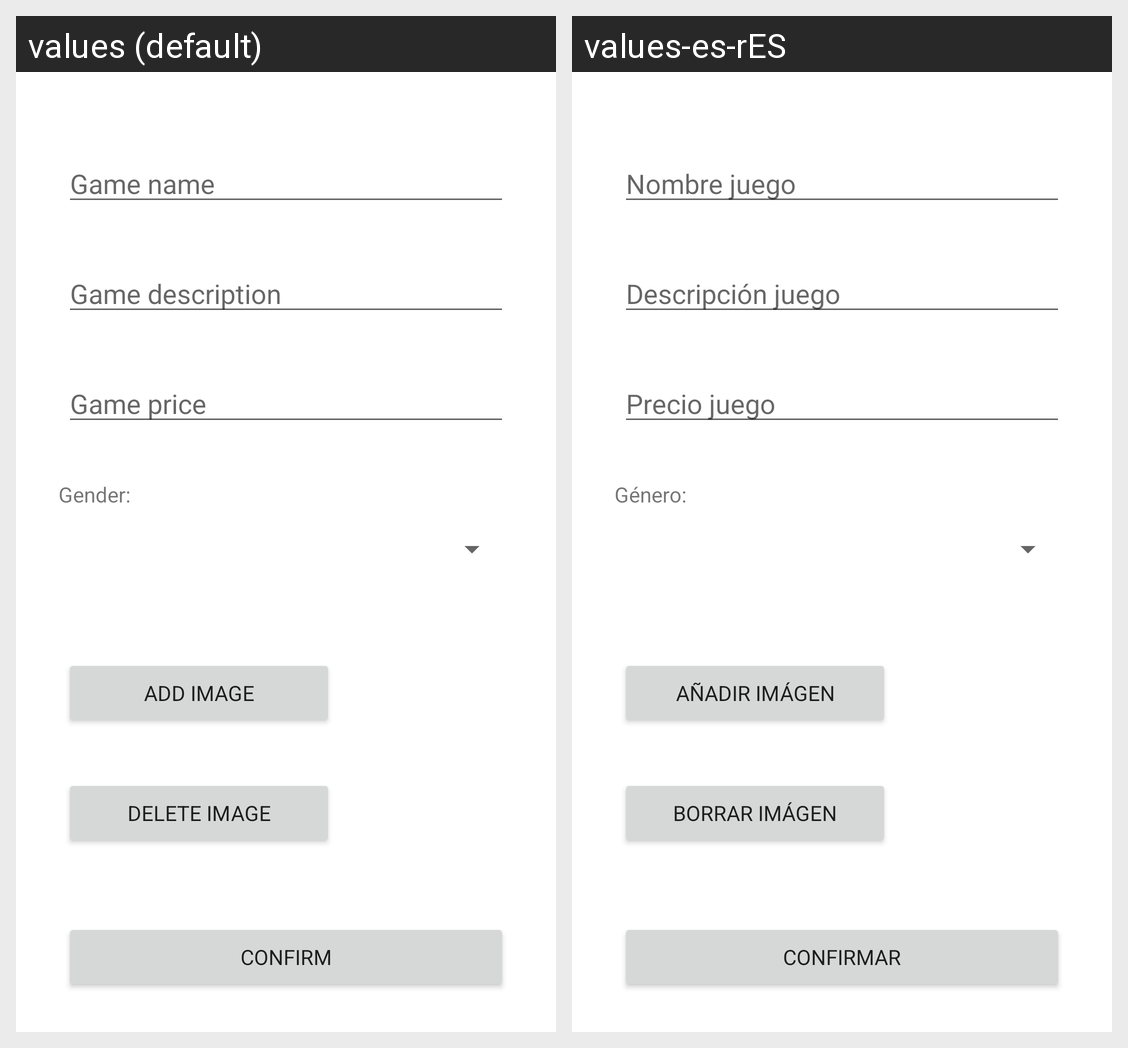

Locale-by-locale string values for the Android screen shown in this grid:
Android screen res/layout/activity_crear_videojuego.xml rendered under 2 locales, left to right: values (default), values-es-rES. Device: Nexus 5 (rendered at 1080×1920; each locale shown at half size, 540×960, under a caption strip naming it); theme Theme.InfinityGaming.
Strings drawn on this screen, with the default value and each locale's value (text and hints the layout hard-codes, and strings that could not be matched under every locale, appear in the picture but are not listed):

gameName
  values: Game name
  values-es-rES: Nombre juego

description
  values: Game description
  values-es-rES: Descripción juego

price
  values: Game price
  values-es-rES: Precio juego

addImage
  values: Add image
  values-es-rES: Añadir imágen

deleteImage
  values: Delete image
  values-es-rES: Borrar imágen

confirm
  values: Confirm
  values-es-rES: Confirmar

gender
  values: Gender:
  values-es-rES: Género:
